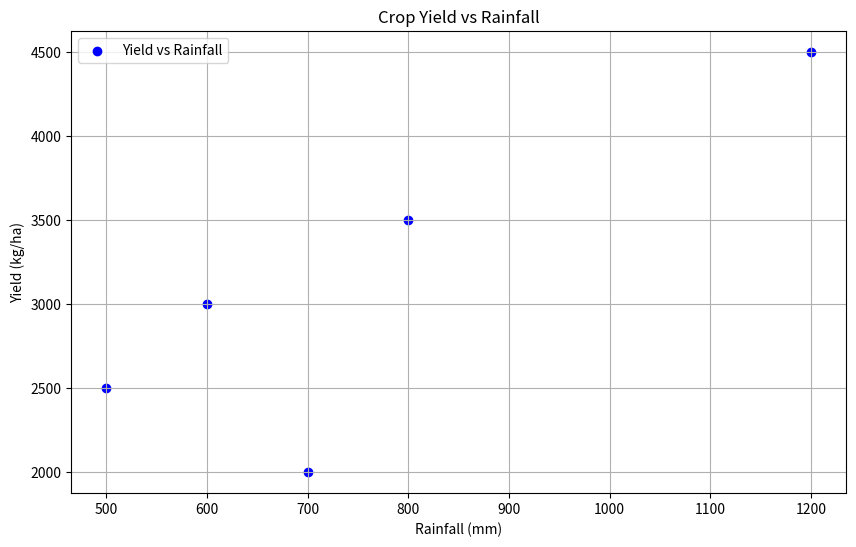
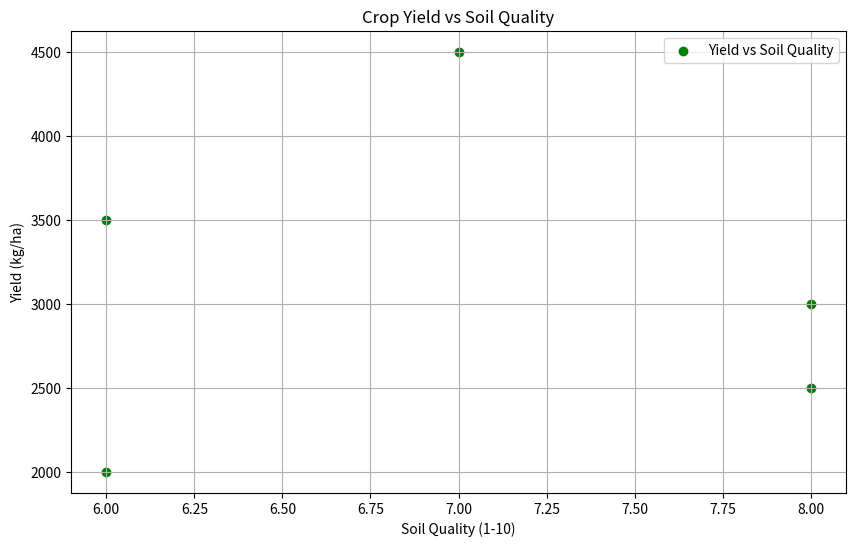
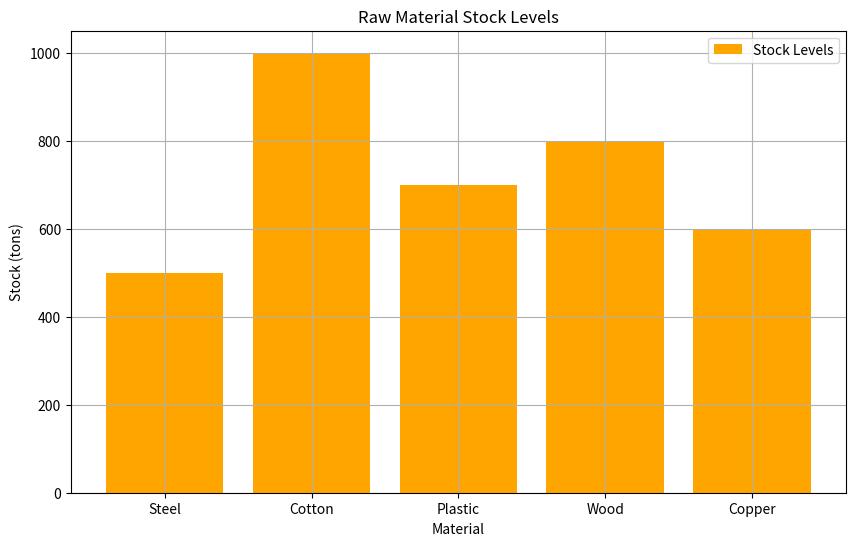
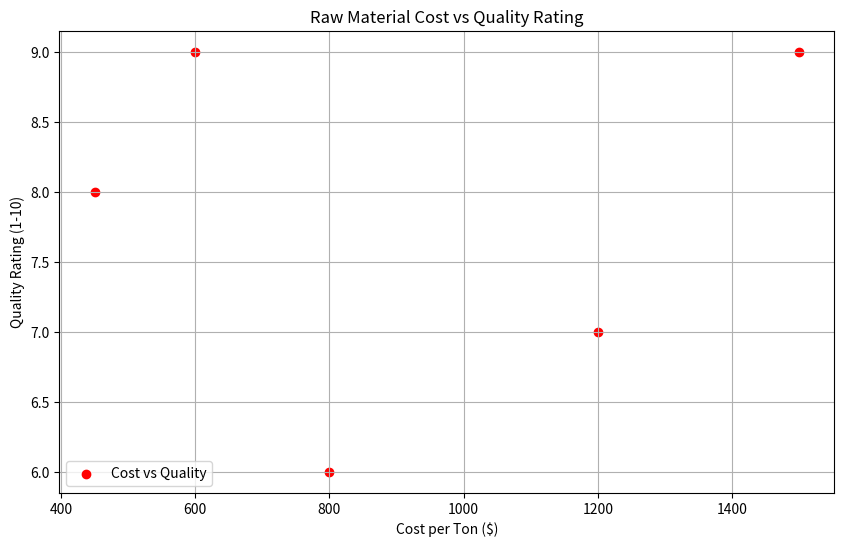

Recreate these plots in Python, in order.
import pandas as pd
import matplotlib.pyplot as plt
import numpy as np

# Sample Data (You can replace this with actual data from CSV, database, or API)
# For agricultural analysis, we'll have columns: crop type, yield, rainfall, temperature, soil condition.
data_agriculture = {
    "Crop": ["Wheat", "Rice", "Corn", "Barley", "Oats"],
    "Yield (kg/ha)": [3000, 4500, 3500, 2500, 2000],
    "Rainfall (mm)": [600, 1200, 800, 500, 700],
    "Temperature (°C)": [25, 28, 30, 22, 24],
    "Soil Quality (1-10)": [8, 7, 6, 8, 6]
}

# Raw Material Analysis Data
# For raw material analysis, we have stock levels, cost, and quality ratings.
data_raw_material = {
    "Material": ["Steel", "Cotton", "Plastic", "Wood", "Copper"],
    "Stock (tons)": [500, 1000, 700, 800, 600],
    "Cost per Ton ($)": [1500, 1200, 800, 450, 600],
    "Quality Rating (1-10)": [9, 7, 6, 8, 9]
}

# Create DataFrames
df_agriculture = pd.DataFrame(data_agriculture)
df_raw_material = pd.DataFrame(data_raw_material)

# Agriculture Analysis
def plot_agriculture_analysis(df):
    # Crop Yield vs Rainfall
    plt.figure(figsize=(10, 6))
    plt.scatter(df['Rainfall (mm)'], df['Yield (kg/ha)'], c='blue', label='Yield vs Rainfall')
    plt.title('Crop Yield vs Rainfall')
    plt.xlabel('Rainfall (mm)')
    plt.ylabel('Yield (kg/ha)')
    plt.grid(True)
    plt.legend()
    plt.show()

    # Yield vs Soil Quality
    plt.figure(figsize=(10, 6))
    plt.scatter(df['Soil Quality (1-10)'], df['Yield (kg/ha)'], c='green', label='Yield vs Soil Quality')
    plt.title('Crop Yield vs Soil Quality')
    plt.xlabel('Soil Quality (1-10)')
    plt.ylabel('Yield (kg/ha)')
    plt.grid(True)
    plt.legend()
    plt.show()

# Raw Material Analysis
def plot_raw_material_analysis(df):
    # Stock vs Cost
    plt.figure(figsize=(10, 6))
    plt.bar(df['Material'], df['Stock (tons)'], color='orange', label='Stock Levels')
    plt.title('Raw Material Stock Levels')
    plt.xlabel('Material')
    plt.ylabel('Stock (tons)')
    plt.grid(True)
    plt.legend()
    plt.show()

    # Quality Rating vs Cost
    plt.figure(figsize=(10, 6))
    plt.scatter(df['Cost per Ton ($)'], df['Quality Rating (1-10)'], c='red', label='Cost vs Quality')
    plt.title('Raw Material Cost vs Quality Rating')
    plt.xlabel('Cost per Ton ($)')
    plt.ylabel('Quality Rating (1-10)')
    plt.grid(True)
    plt.legend()
    plt.show()

# Analyzing Agriculture Data
plot_agriculture_analysis(df_agriculture)

# Analyzing Raw Material Data
plot_raw_material_analysis(df_raw_material)

# Additional Statistical Analysis
def calculate_agriculture_statistics(df):
    print("\nAgriculture Data Statistics:")
    print("Mean Yield (kg/ha): ", np.mean(df['Yield (kg/ha)']))
    print("Mean Rainfall (mm): ", np.mean(df['Rainfall (mm)']))
    print("Mean Temperature (°C): ", np.mean(df['Temperature (°C)']))
    print("Mean Soil Quality (1-10): ", np.mean(df['Soil Quality (1-10)']))

def calculate_raw_material_statistics(df):
    print("\nRaw Material Data Statistics:")
    print("Total Stock (tons): ", np.sum(df['Stock (tons)']))
    print("Average Cost per Ton ($): ", np.mean(df['Cost per Ton ($)']))
    print("Average Quality Rating (1-10): ", np.mean(df['Quality Rating (1-10)']))

# Displaying Statistics
calculate_agriculture_statistics(df_agriculture)
calculate_raw_material_statistics(df_raw_material)
